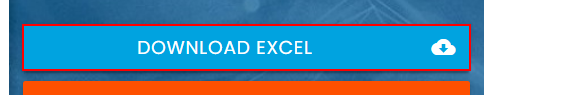
Workflow: Main

Step 1: click on the link 'Download Excel cloud_download' in window 'Rpa Challenge' (chrome.exe)

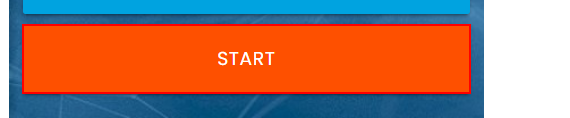
Step 2: click on the text box in window 'Rpa Challenge' (chrome.exe)

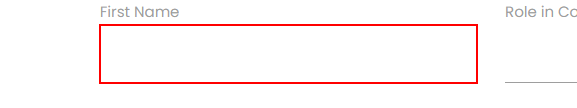
Step 3: type "[CurrentRow("First Name").ToString]" into the text box 'Sk08C' in window 'Rpa Challenge' (chrome.exe)

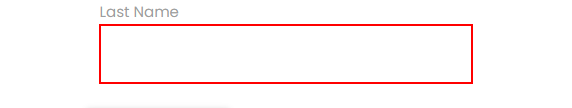
Step 4: type "[CurrentRow("Last Name").ToString]" into the text box '9G0Ok' in window 'Rpa Challenge' (chrome.exe)

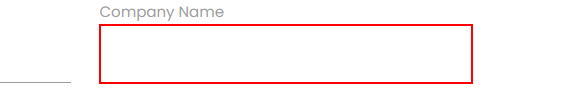
Step 5: type "[CurrentRow("Company Name").ToString]" into the text box in window 'Rpa Challenge' (chrome.exe)

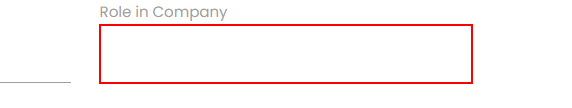
Step 6: type "[CurrentRow("Role in Company").ToString]" into the text box in window 'Rpa Challenge' (chrome.exe)

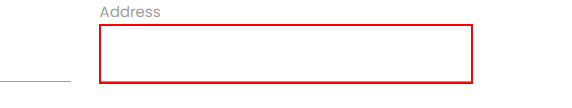
Step 7: type "[CurrentRow("Address").ToString]" into the text box in window 'Rpa Challenge' (chrome.exe)

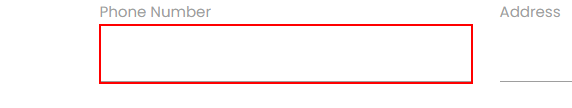
Step 8: type "[CurrentRow("Phone Number").ToString]" into the text box in window 'Rpa Challenge' (chrome.exe)

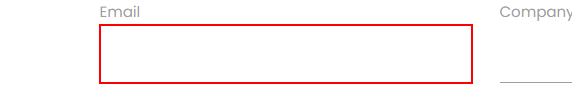
Step 9: type "[CurrentRow("Email").ToString]" into the text box in window 'Rpa Challenge' (chrome.exe)
